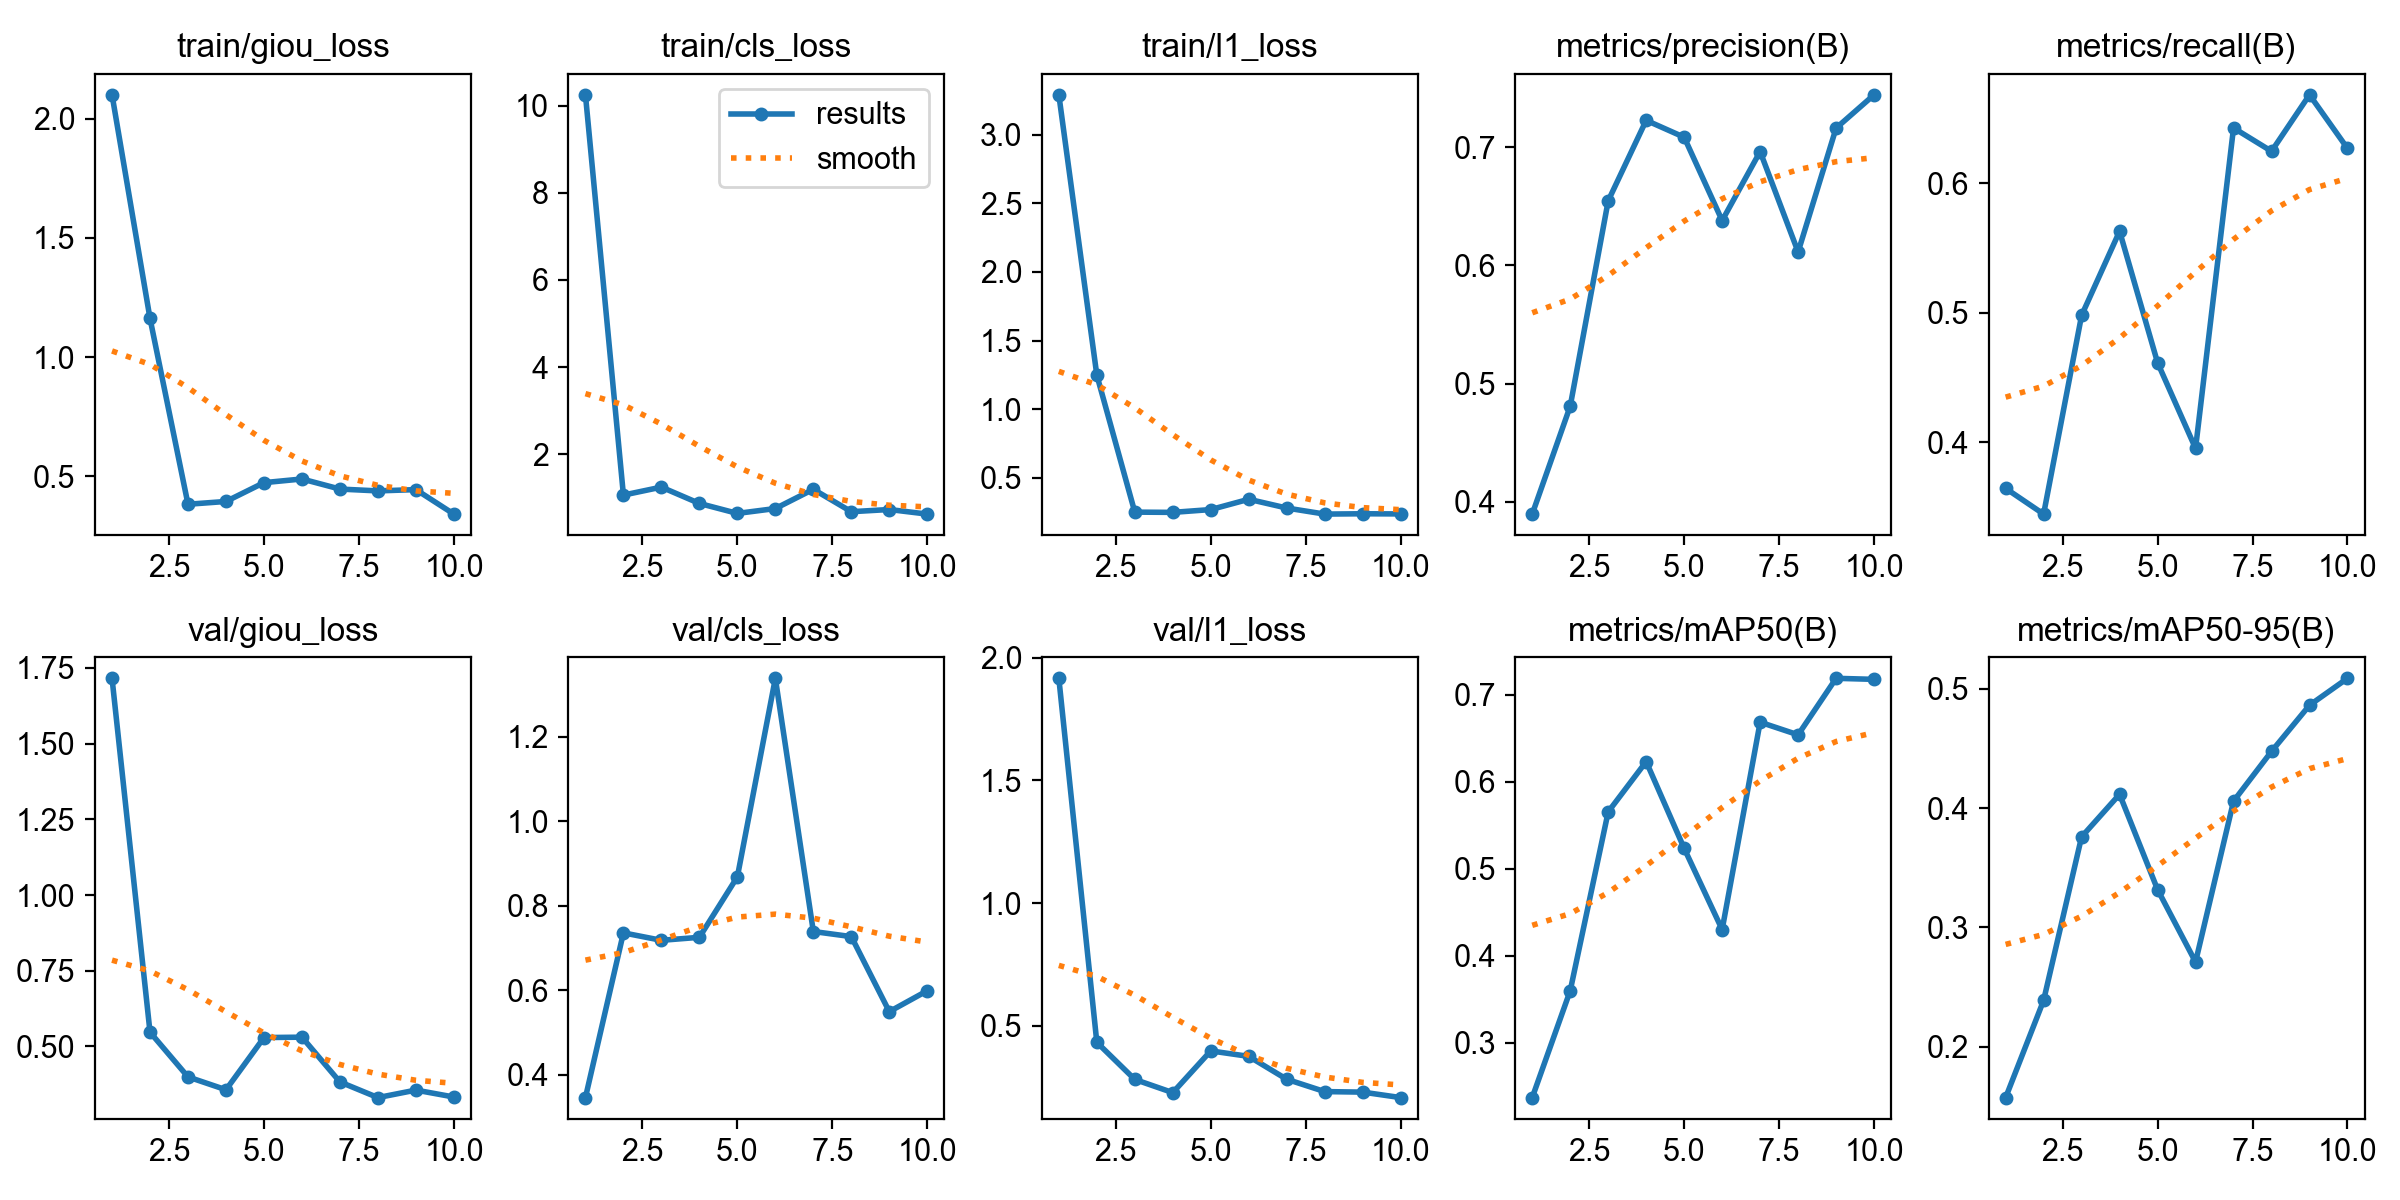

The table this chart was drawn from, first rows:
epoch, time, train/giou_loss, train/cls_loss, train/l1_loss, metrics/precision(B), metrics/recall(B), metrics/mAP50(B), metrics/mAP50-95(B), val/giou_loss, val/cls_loss, val/l1_loss, lr/pg0, lr/pg1, lr/pg2
1, 11.58, 2.1, 10.25, 3.291, 0.3895, 0.3642, 0.237, 0.1572, 1.715, 0.3454, 1.915, 0.00032, 0.00032, 0.00032
2, 18.76, 1.162, 1.059, 1.248, 0.4808, 0.3444, 0.3598, 0.2387, 0.5471, 0.7356, 0.4328, 0.0005947, 0.0005947, 0.0005947
3, 26.09, 0.3822, 1.243, 0.249, 0.6546, 0.4979, 0.5654, 0.376, 0.3996, 0.7179, 0.2816, 0.000802, 0.000802, 0.000802
4, 33.26, 0.3939, 0.8673, 0.2472, 0.7227, 0.5629, 0.6231, 0.4116, 0.3571, 0.725, 0.2279, 0.000942, 0.000942, 0.000942
5, 40.65, 0.4728, 0.6383, 0.2676, 0.7084, 0.4614, 0.5234, 0.3317, 0.5295, 0.8683, 0.3979, 0.001015, 0.001015, 0.001015
6, 47.23, 0.4882, 0.7504, 0.3427, 0.6379, 0.3951, 0.4301, 0.2709, 0.5308, 1.339, 0.3756, 0.00101, 0.00101, 0.00101
7, 53.77, 0.4459, 1.192, 0.2788, 0.6963, 0.6427, 0.6684, 0.4058, 0.383, 0.7388, 0.2824, 0.000812, 0.000812, 0.000812
8, 60.62, 0.4382, 0.6776, 0.2347, 0.6113, 0.6247, 0.6539, 0.4476, 0.3313, 0.7267, 0.2321, 0.000614, 0.000614, 0.000614
9, 67.71, 0.4436, 0.7278, 0.237, 0.7161, 0.6683, 0.7188, 0.4864, 0.3561, 0.549, 0.23, 0.000416, 0.000416, 0.000416
10, 74.86, 0.3409, 0.6227, 0.2359, 0.7443, 0.6269, 0.7176, 0.509, 0.3332, 0.5985, 0.2077, 0.000218, 0.000218, 0.000218
